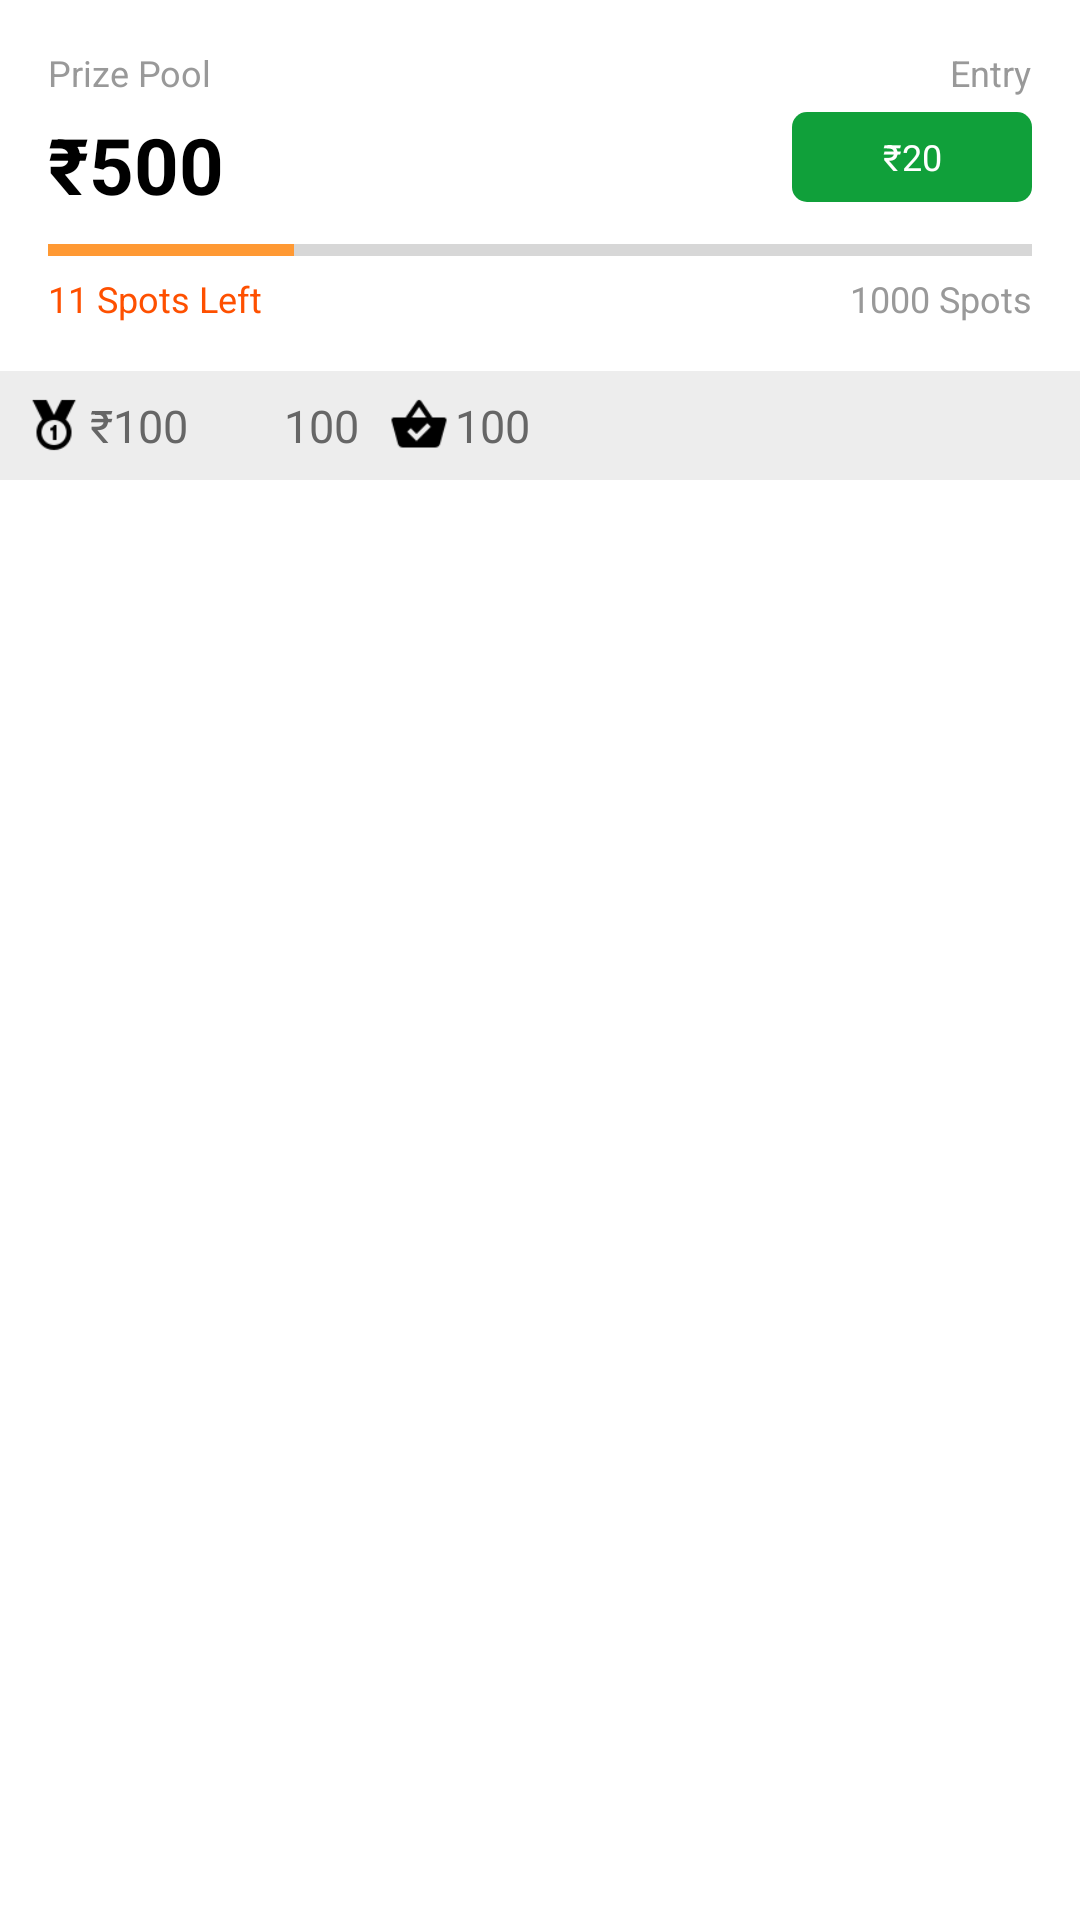

Android layout source for this screen:
<!-- AndroidManifest.xml: application theme AppTheme -->
<!-- res/layout/activity_ticket_detail.xml -->
<?xml version="1.0" encoding="utf-8"?>
<RelativeLayout xmlns:android="http://schemas.android.com/apk/res/android"
    xmlns:tools="http://schemas.android.com/tools"
    android:layout_width="match_parent"
    android:layout_height="match_parent"
    xmlns:app="http://schemas.android.com/apk/res-auto"
    android:orientation="vertical">

    <LinearLayout
        android:id="@+id/topPanel"
        android:layout_width="match_parent"
        android:layout_height="wrap_content"
        android:orientation="vertical"
        android:layout_alignParentTop="true"
        android:background="@color/white">

        <LinearLayout
            android:id="@+id/linearBuy"
            android:layout_width="match_parent"
            android:layout_height="match_parent"
            android:orientation="vertical"
            android:baselineAligned="false">

            <RelativeLayout
                android:layout_width="match_parent"
                android:layout_height="wrap_content"
                android:background="@color/white"
                android:padding="16dp">

                <TextView
                    android:id="@+id/prizeLblTv"
                    android:layout_width="wrap_content"
                    android:layout_height="wrap_content"
                    android:layout_alignParentStart="true"
                    android:text="Prize Pool"
                    android:textColor="@color/grey_40"
                    android:textSize="12sp"
                    android:textStyle="normal" />
                <TextView
                    android:id="@+id/feeLblTv"
                    android:layout_width="wrap_content"
                    android:layout_height="wrap_content"
                    android:textSize="12sp"
                    android:textStyle="normal"
                    android:textColor="@color/grey_40"
                    android:text="Entry"
                    android:layout_alignParentEnd="true"/>

                <TextView
                    android:id="@+id/prizeTv"
                    android:layout_width="wrap_content"
                    android:layout_height="wrap_content"
                    android:layout_below="@+id/prizeLblTv"
                    android:layout_alignParentStart="true"
                    android:layout_marginTop="5dp"
                    android:layout_marginBottom="8dp"
                    android:text="₹500"
                    android:textColor="@color/black"
                    android:textSize="26sp"
                    android:textStyle="bold" />

                <TextView
                    android:id="@+id/feeTv"
                    android:layout_width="wrap_content"
                    android:layout_height="wrap_content"
                    android:layout_below="@+id/feeLblTv"
                    android:layout_alignParentEnd="true"
                    android:layout_marginTop="5dp"
                    android:layout_marginBottom="8dp"
                    android:background="@drawable/button_green"
                    android:gravity="center_vertical|center_horizontal"
                    android:minWidth="80dp"
                    android:minHeight="30dp"
                    android:paddingStart="10dp"
                    android:paddingEnd="10dp"
                    android:text="₹20"
                    android:textColor="@color/white"
                    android:textSize="12sp"
                    android:textStyle="normal" />
                <LinearLayout
                    android:layout_below="@+id/feeTv"
                    android:orientation="vertical"
                    android:layout_width="fill_parent"
                    android:layout_height="wrap_content">
                    <com.ratechnoworld.megalotto.utils.CustomProgressBar
                        android:visibility="gone"
                        android:id="@+id/seekBar"
                        android:layout_width="fill_parent"
                        android:layout_height="4dp"
                        android:max="100"
                        android:progress="0"
                        android:progressDrawable="@android:color/transparent"
                        style="?android:attr/progressBarStyleHorizontal"/>
                    <ProgressBar
                        android:id="@+id/progressBar"
                        android:layout_width="fill_parent"
                        android:layout_height="wrap_content"
                        android:max="4"
                        android:progress="1"
                        style="?android:attr/progressBarStyleHorizontal"/>
                    <RelativeLayout
                        android:layout_width="fill_parent"
                        android:layout_height="wrap_content">

                        <TextView
                            android:id="@+id/roomStatusTv"
                            android:layout_width="wrap_content"
                            android:layout_height="wrap_content"
                            android:layout_alignParentStart="true"
                            android:text="11 Spots Left"
                            android:textColor="@color/colorPrimary"
                            android:textSize="12sp" />

                        <TextView
                            android:id="@+id/roomSizeTv"
                            android:layout_width="wrap_content"
                            android:layout_height="wrap_content"
                            android:layout_alignParentEnd="true"
                            android:text="1000 Spots"
                            android:textColor="@color/grey_40"
                            android:textSize="12sp"
                            android:textStyle="normal" />
                    </RelativeLayout>
                </LinearLayout>
            </RelativeLayout>

            <RelativeLayout
                android:layout_width="match_parent"
                android:layout_height="wrap_content"
                android:padding="8dp"
                android:gravity="center_vertical"
                android:layout_gravity="center_vertical"
                android:background="@color/colorBackground">

                <ImageView
                    android:id="@+id/firstPrizeIv"
                    android:layout_width="20dp"
                    android:layout_height="20dp"
                    android:layout_alignParentStart="true"
                    android:layout_gravity="center_vertical"
                    android:gravity="center_vertical"
                    android:src="@drawable/ic_first_prize"
                    app:tint="@color/grey_60" />

                <TextView
                    android:id="@+id/firstPrizeTv"
                    android:layout_width="wrap_content"
                    android:layout_height="wrap_content"
                    android:layout_gravity="center_vertical"
                    android:layout_marginStart="2dp"
                    android:layout_marginEnd="10dp"
                    android:layout_toEndOf="@+id/firstPrizeIv"
                    android:gravity="center_vertical"
                    android:text="₹100"
                    android:textColor="@color/grey_60"
                    android:textSize="15sp"
                    android:textStyle="normal" />

                <ImageView
                    android:id="@+id/totalPrizeIv"
                    android:layout_width="20dp"
                    android:layout_height="20dp"
                    android:layout_gravity="center_vertical"
                    android:layout_toEndOf="@+id/firstPrizeTv"
                    android:gravity="center_vertical"
                    android:src="@drawable/ic_total_prize"
                    app:tint="@color/grey_60" />

                <TextView
                    android:id="@+id/totalPrizeTv"
                    android:layout_width="wrap_content"
                    android:layout_height="wrap_content"
                    android:layout_gravity="center_vertical"
                    android:layout_marginStart="2dp"
                    android:layout_marginEnd="10dp"
                    android:layout_toEndOf="@+id/totalPrizeIv"
                    android:gravity="center_vertical"
                    android:text="100"
                    android:textColor="@color/grey_60"
                    android:textSize="15sp"
                    android:textStyle="normal" />

                <ImageView
                    android:id="@+id/totalBoughtIv"
                    android:layout_width="20dp"
                    android:layout_height="20dp"
                    android:gravity="center_vertical"
                    android:layout_gravity="center_vertical"
                    android:layout_toEndOf="@+id/totalPrizeTv"
                    android:src="@drawable/ic_total_bought"
                    app:tint="@color/grey_60" />

                <TextView
                    android:id="@+id/totalBoughtTv"
                    android:layout_width="wrap_content"
                    android:layout_height="wrap_content"
                    android:layout_gravity="center_vertical"
                    android:layout_marginStart="2dp"
                    android:layout_marginEnd="10dp"
                    android:layout_toEndOf="@+id/totalBoughtIv"
                    android:gravity="center_vertical"
                    android:text="100"
                    android:textColor="@color/grey_60"
                    android:textSize="15sp"
                    android:textStyle="normal" />

                <ImageView
                    android:id="@+id/checkedIv"
                    android:layout_width="20dp"
                    android:layout_height="20dp"
                    android:src="@drawable/ic_checked"
                    app:tint="@color/grey_60"
                    android:layout_alignParentEnd="true"/>

            </RelativeLayout>

            <TextView
                android:visibility="gone"
                android:id="@+id/joinTv"
                android:layout_width="match_parent"
                android:layout_height="wrap_content"
                android:background="@color/colorButton"
                android:gravity="center_vertical|center_horizontal"
                android:minHeight="45dp"
                android:text="Join Contest Now"
                android:textColor="@color/white"
                android:textSize="15sp"
                android:textStyle="bold" />

        </LinearLayout>

    </LinearLayout>

    <com.google.android.material.tabs.TabLayout
        android:id="@+id/tabLayout"
        android:layout_width="match_parent"
        android:layout_height="wrap_content"
        android:layout_below="@+id/topPanel"
        android:background="@color/white"
        android:minHeight="40dp"
        android:textAllCaps="false"
        app:tabIndicatorColor="@color/colorPrimary"
        app:tabIndicatorHeight="3dp"
        app:tabMode="fixed"
        app:tabSelectedTextColor="@color/colorPrimary"
        app:tabTextColor="@color/black" />

    <androidx.viewpager.widget.ViewPager
        android:id="@+id/viewPager"
        android:layout_width="match_parent"
        android:layout_height="match_parent"
        android:layout_below="@id/tabLayout"
        android:background="@color/white" />

</RelativeLayout>
<!-- resources referenced by this layout -->
<resources>
  <color name="black">#000000</color>
  <color name="colorBackground">#EDEDED</color>
  <color name="colorButton">#10A03A</color>
  <color name="colorPrimary">#fe5000</color>
  <color name="grey_40">#999999</color>
  <color name="grey_60">#666666</color>
  <color name="white">#FFFFFF</color>
  <!-- drawable button_green (drawable) -->
  <?xml version="1.0" encoding="utf-8"?>
  <ripple xmlns:android="http://schemas.android.com/apk/res/android"
      xmlns:tools="http://schemas.android.com/tools"
      android:color="@color/colorButton"
      tools:ignore="NewApi">
      <item>
          <shape android:shape="rectangle" >
              <corners
                  android:radius="5dp" />
              <gradient
                  android:angle="0"
                  android:startColor="@color/colorButton"
                  android:endColor="@color/colorButton" />
          </shape>
      </item>
  </ripple>
  <!-- drawable ic_first_prize: png bitmap (drawable, 732 bytes) -->
  <!-- drawable ic_total_bought: png bitmap (drawable, 713 bytes) -->
  <style name="AppTheme" parent="Theme.AppCompat.Light.DarkActionBar">
          
          <item name="colorPrimary">@color/colorPrimary</item>
          <item name="colorPrimaryDark">@color/colorPrimaryDark</item>
          <item name="colorAccent">@color/colorAccent</item>
      </style>
  <color name="colorPrimaryDark">#f47721</color>
  <color name="colorAccent">#ff9933</color>
</resources>
